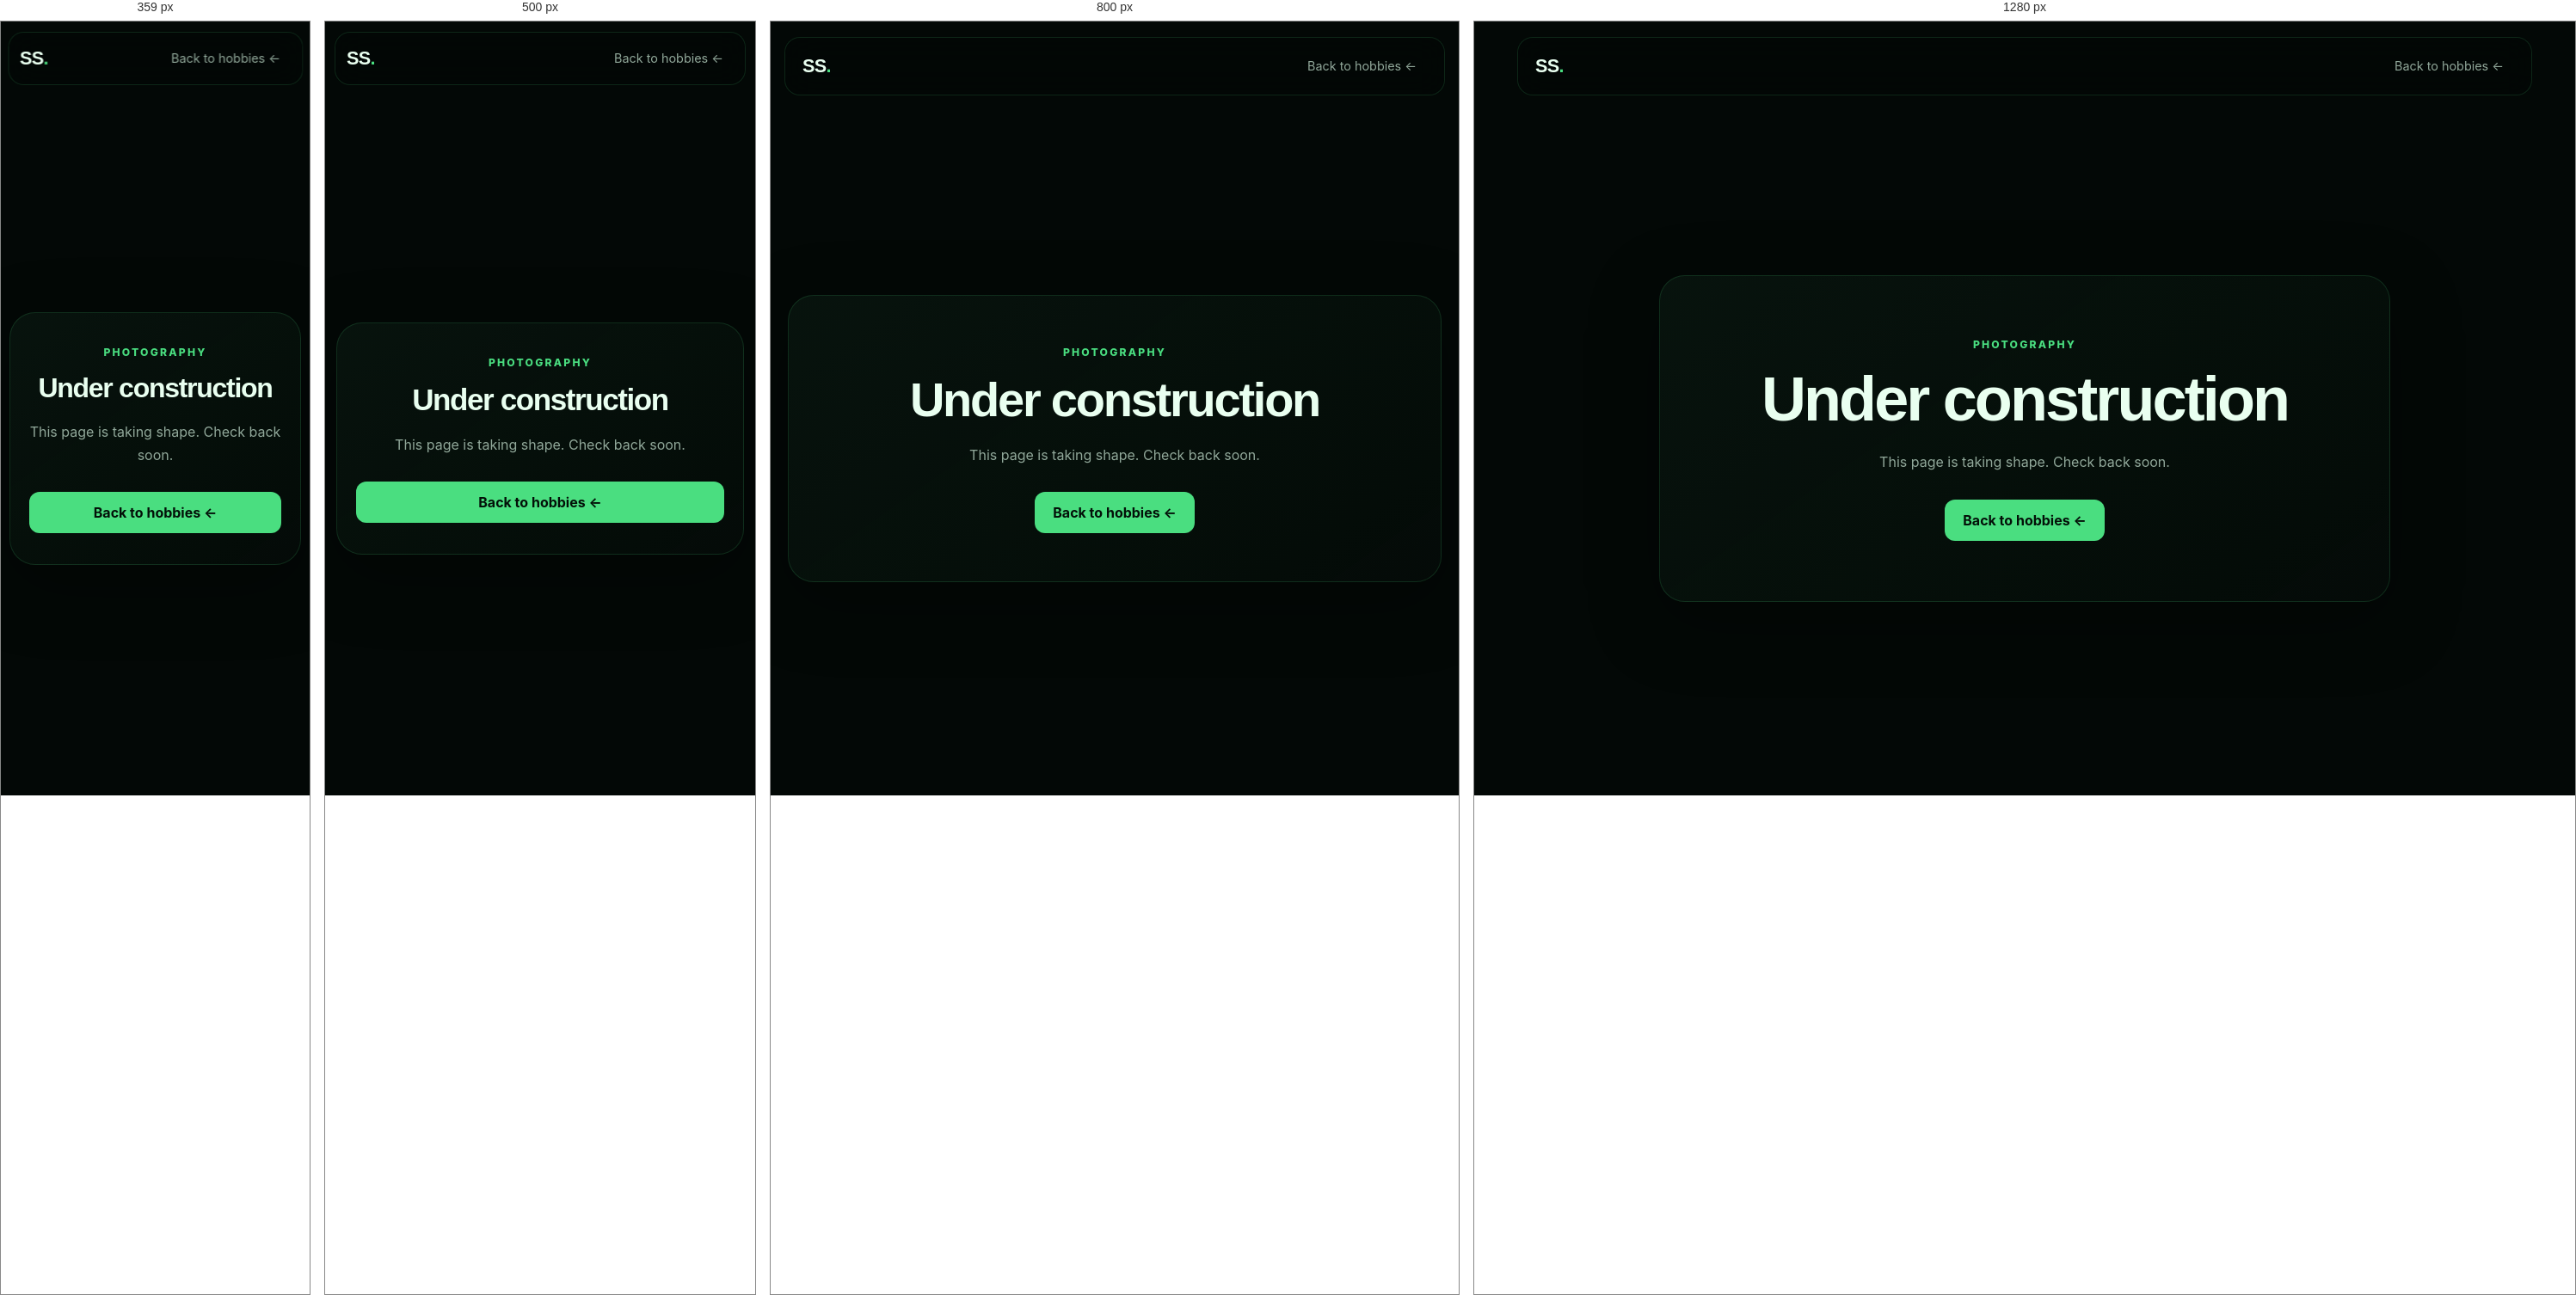
Rendered at 359 px, 500 px, 800 px and 1280 px, left to right.

<!-- file: photography.html -->
<!DOCTYPE html>
<html lang="en">
<head>
  <meta charset="UTF-8" />
  <meta name="viewport" content="width=device-width, initial-scale=1.0" />
  <meta name="description" content="Sayon Saha's Photography page is under construction." />
  <title>Photography | Sayon Saha</title>
  <link rel="stylesheet" href="../css/style.css" />
  <link rel="stylesheet" href="../css/hobbies.css" />
</head>
<body>
  <header class="site-header">
    <a class="logo" href="../index.html" aria-label="Sayon Saha home">SS<span>.</span></a>
    <a class="nav-link" href="../index.html#hobbies">Back to hobbies &larr;</a>
  </header>
  <main class="section construction-page">
    <section class="contact-card construction-card" aria-labelledby="construction-title">
      <p class="eyebrow">Photography</p>
      <h1 id="construction-title">Under construction</h1>
      <p>This page is taking shape. Check back soon.</p>
      <a class="button primary" href="../index.html#hobbies">Back to hobbies &larr;</a>
    </section>
  </main>
</body>
</html>

/* @media block from style.css */
@media (max-width: 960px) {
  .hero {
    grid-template-columns: 1fr;
    min-height: auto;
    padding-top: 145px;
  }

  .profile-panel {
    width: min(540px, 100%);
  }

  .bio-grid {
    grid-template-columns: 1fr;
  }

  .course-details {
    grid-template-columns: 1fr;
  }

  .project-grid {
    grid-template-columns: 1fr;
  }

  .organization-grid {
    grid-template-columns: 1fr;
  }

  .hobby-grid {
    grid-template-columns: repeat(2, minmax(0, 1fr));
  }

  .menu-toggle {
    display: flex;
  }

  .nav-links {
    position: absolute;
    top: calc(100% + 10px);
    left: 0;
    right: 0;
    display: none;
    flex-direction: column;
    align-items: stretch;
    padding: 10px;
    border: 1px solid var(--border);
    border-radius: 16px;
    background: rgba(3,8,6,.96);
    box-shadow: var(--shadow);
  }

  .nav-links.open {
    display: flex;
  }

  .nav-link {
    min-height: 44px;
    display: flex;
    align-items: center;
  }
}

/* @media block from style.css */
@media (max-width: 640px) {
  :root {
    --header-height: 62px;
  }

  .site-header {
    top: 12px;
    width: calc(100% - 22px);
    padding: 0 13px;
  }

  .section {
    width: min(100% - 26px, var(--max-width));
    padding: 82px 0;
  }

  .hero {
    padding-top: 120px;
    gap: 52px;
  }

  h1 {
    font-size: clamp(2.75rem, 14vw, 4.5rem);
  }

  .hero-actions {
    align-items: stretch;
  }

  .hero-actions .button {
    flex: 1 1 160px;
  }

  .scroll-cue {
    margin-top: 42px;
  }

  .stats-grid {
    grid-template-columns: 1fr;
  }

  .completed-grid {
    grid-template-columns: 1fr;
  }

  .course-topline {
    padding: 20px;
  }

  .course-status {
    display: table;
    margin: 0 0 6px;
  }

  .semester-heading .course-status {
    display: inline-flex;
    margin: 0;
  }

  .course-details,
  .course-card.open .course-details {
    padding-left: 20px;
    padding-right: 20px;
  }

  .category-heading {
    align-items: flex-start;
  }

  .category-index {
    width: 46px;
    height: 46px;
    flex-basis: 46px;
  }

  .project-content {
    padding: 22px;
  }

  .project-content p {
    min-height: 0;
  }

  .experience-topline {
    flex-direction: column;
  }

  .hobby-grid {
    grid-template-columns: 1fr;
  }

  .hobby-card {
    min-height: auto;
  }

  .contact-card {
    padding-inline: 22px;
  }

  .contact-card .button {
    width: 100%;
    overflow-wrap: anywhere;
  }

  .back-to-top {
    width: 52px;
    height: 52px;
    border-radius: 15px;
  }

  .cursor-glow {
    display: none;
  }
}

/* @media block from style.css */
@media (max-width: 360px) {
  .section {
    width: calc(100% - 20px);
  }

  .site-header {
    width: calc(100% - 16px);
  }

  .project-content h3 {
    padding-right: 0;
  }

  .project-number {
    display: none;
  }
}